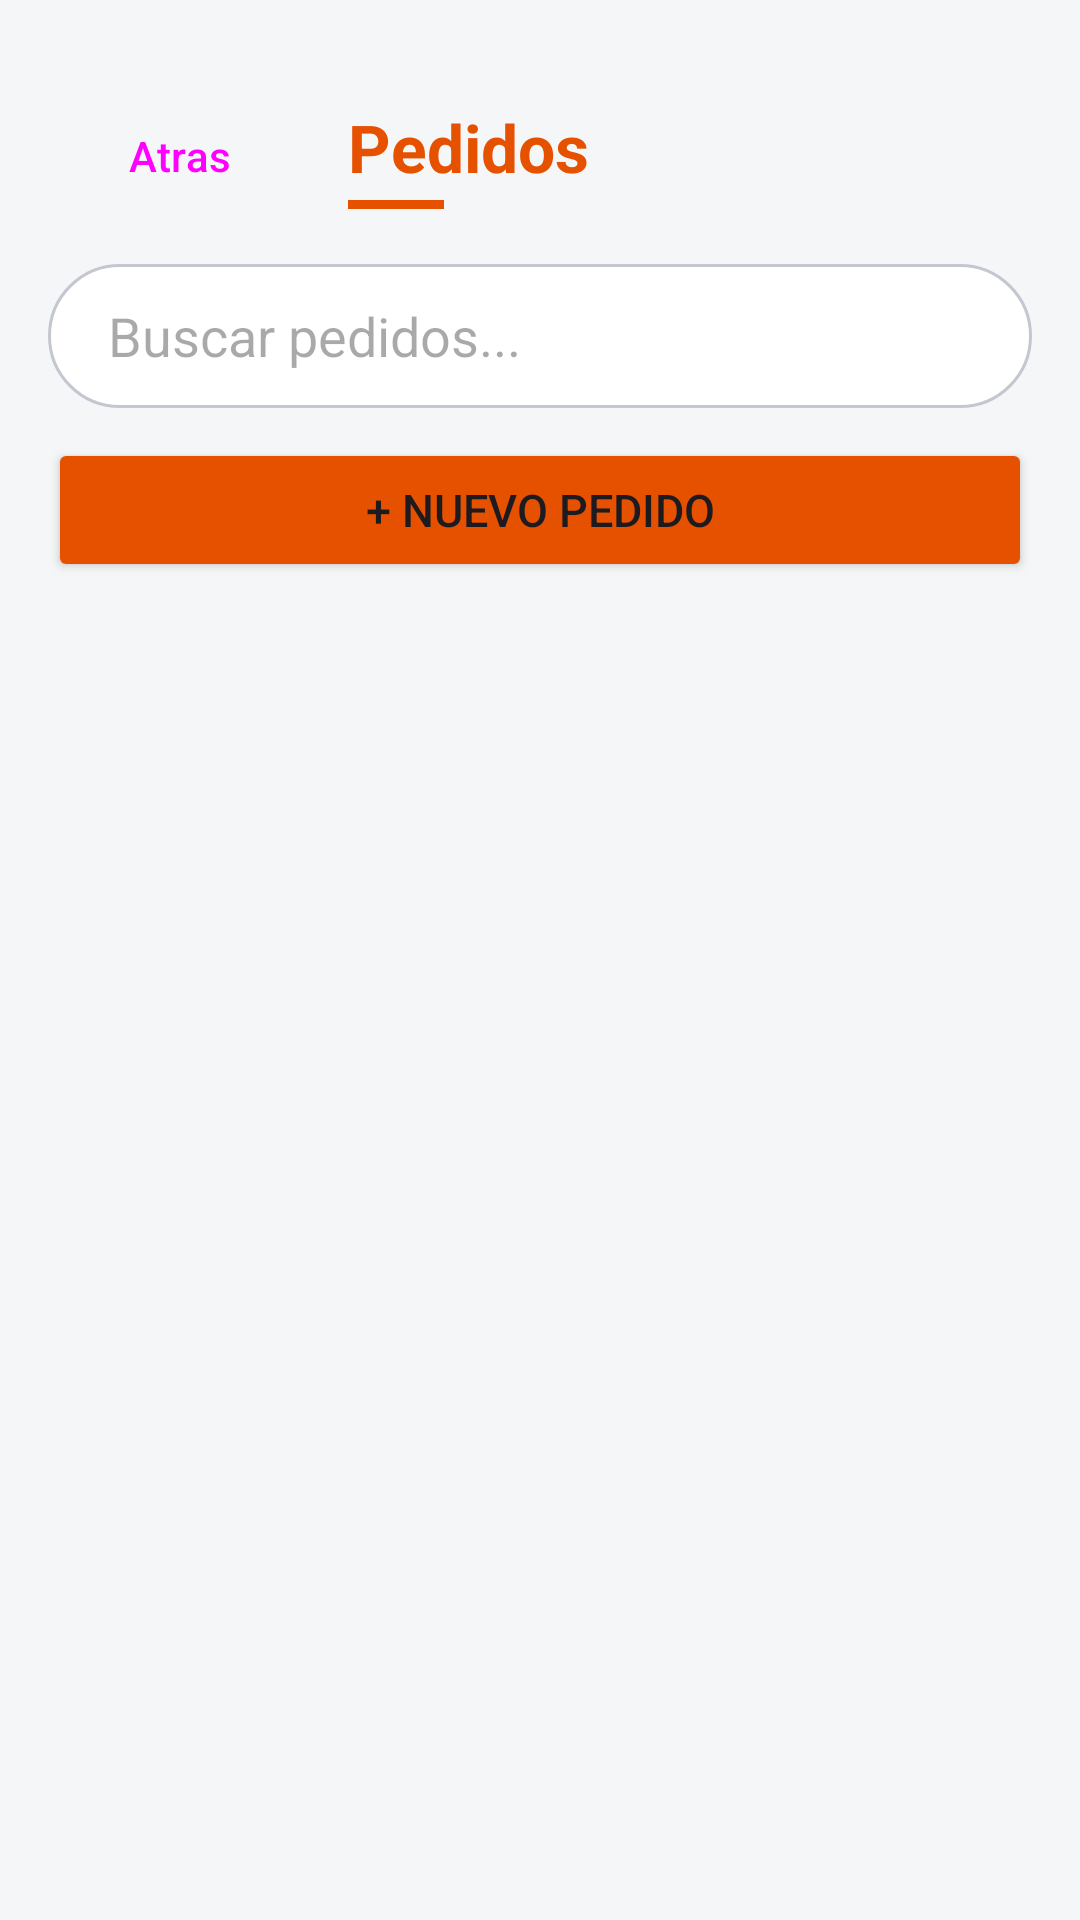

This screen was rendered from an Android layout file. Write that file and the resources it references.
<!-- AndroidManifest.xml: application theme Theme.RodamientosYFierros -->
<!-- res/layout/activity_pedidos.xml -->
<?xml version="1.0" encoding="utf-8"?>
<LinearLayout xmlns:android="http://schemas.android.com/apk/res/android"
    android:layout_width="match_parent"
    android:layout_height="match_parent"
    android:orientation="vertical"
    android:background="@color/background"
    android:paddingTop="32dp">

    
    <LinearLayout
        android:layout_width="match_parent"
        android:layout_height="wrap_content"
        android:orientation="horizontal"
        android:paddingHorizontal="16dp"
        android:paddingBottom="16dp"
        android:gravity="center_vertical">

        <Button
            android:id="@+id/btn_volver"
            style="@style/Widget.Material3.Button.TonalButton"
            android:layout_width="wrap_content"
            android:layout_height="40dp"
            android:text="Atras"
            android:textSize="14sp"
            android:layout_marginEnd="12dp" />

        <LinearLayout
            android:layout_width="0dp"
            android:layout_height="wrap_content"
            android:layout_weight="1"
            android:orientation="vertical">

            <TextView
                android:layout_width="wrap_content"
                android:layout_height="wrap_content"
                android:text="Pedidos"
                android:textSize="22sp"
                android:textStyle="bold"
                android:textColor="@color/color_pedidos" />

            <View
                android:layout_width="32dp"
                android:layout_height="3dp"
                android:background="@color/color_pedidos"
                android:layout_marginTop="3dp" />
        </LinearLayout>
    </LinearLayout>

    
    <LinearLayout
        android:layout_width="match_parent"
        android:layout_height="wrap_content"
        android:orientation="vertical"
        android:paddingHorizontal="16dp"
        android:paddingBottom="12dp">

        <EditText
            android:id="@+id/et_buscar_pedido"
            android:layout_width="match_parent"
            android:layout_height="48dp"
            android:hint="Buscar pedidos..."
            android:paddingStart="20dp"
            android:paddingEnd="20dp"
            android:background="@drawable/bg_search"
            android:inputType="text"
            android:layout_marginBottom="10dp" />

        <Button
            android:id="@+id/btn_agregar_pedido"
            android:layout_width="match_parent"
            android:layout_height="48dp"
            android:text="+ Nuevo Pedido"
            android:textSize="15sp"
            android:backgroundTint="@color/color_pedidos" />
    </LinearLayout>

    
    <androidx.recyclerview.widget.RecyclerView
        android:id="@+id/rv_pedidos"
        android:layout_width="match_parent"
        android:layout_height="match_parent"
        android:paddingHorizontal="12dp"
        android:paddingTop="4dp"
        android:paddingBottom="16dp"
        android:clipToPadding="false" />

</LinearLayout>
<!-- resources referenced by this layout -->
<resources>
  <color name="background">#F4F6F8</color>
  <color name="color_pedidos">#E65100</color>
  <!-- drawable bg_search (drawable) -->
  <?xml version="1.0" encoding="utf-8"?>
  <shape xmlns:android="http://schemas.android.com/apk/res/android"
      android:shape="rectangle">
      <solid android:color="@color/surface" />
      <stroke android:width="1dp" android:color="@color/outline_variant" />
      <corners android:radius="28dp" />
  </shape>
  <style name="Theme.RodamientosYFierros" parent="Base.Theme.RodamientosYFierros" />
  <color name="surface">#FFFFFF</color>
  <color name="outline_variant">#C4C6D0</color>
  <style name="Base.Theme.RodamientosYFierros" parent="Theme.Material3.DayNight.NoActionBar">
          <item name="colorPrimary">@color/primary</item>
          <item name="colorOnPrimary">@color/on_primary</item>
          <item name="colorPrimaryContainer">@color/primary_container</item>
          <item name="colorOnPrimaryContainer">@color/on_primary_container</item>
          <item name="colorSecondary">@color/secondary</item>
          <item name="colorOnSecondary">@color/on_secondary</item>
          <item name="colorSecondaryContainer">@color/secondary_container</item>
          <item name="colorOnSecondaryContainer">@color/on_secondary_container</item>
          <item name="colorTertiary">@color/tertiary</item>
          <item name="colorOnTertiary">@color/on_tertiary</item>
          <item name="colorTertiaryContainer">@color/tertiary_container</item>
          <item name="colorOnTertiaryContainer">@color/on_tertiary_container</item>
          <item name="colorError">@color/error</item>
          <item name="colorOnError">@color/on_error</item>
          <item name="colorErrorContainer">@color/error_container</item>
          <item name="colorOnErrorContainer">@color/on_error_container</item>
          <item name="android:colorBackground">@color/background</item>
          <item name="colorOnBackground">@color/on_background</item>
          <item name="colorSurface">@color/surface</item>
          <item name="colorOnSurface">@color/on_surface</item>
          <item name="colorSurfaceVariant">@color/surface_variant</item>
          <item name="colorOnSurfaceVariant">@color/on_surface_variant</item>
          <item name="colorOutline">@color/outline</item>
          <item name="colorOutlineVariant">@color/outline_variant</item>
      </style>
  <color name="primary">#1565C0</color>
  <color name="on_primary">#FFFFFF</color>
  <color name="primary_container">#D6E4FF</color>
  <color name="on_primary_container">#001A41</color>
  <color name="secondary">#E65100</color>
  <color name="on_secondary">#FFFFFF</color>
  <color name="secondary_container">#FFDBCC</color>
  <color name="on_secondary_container">#3A1000</color>
  <color name="tertiary">#2E7D32</color>
  <color name="on_tertiary">#FFFFFF</color>
  <color name="tertiary_container">#B9F0B8</color>
  <color name="on_tertiary_container">#002106</color>
  <color name="error">#BA1A1A</color>
  <color name="on_error">#FFFFFF</color>
  <color name="error_container">#FFDAD6</color>
  <color name="on_error_container">#410002</color>
  <color name="on_background">#1C1B1F</color>
  <color name="on_surface">#1C1B1F</color>
  <color name="surface_variant">#E1E2EC</color>
  <color name="on_surface_variant">#44464F</color>
  <color name="outline">#74777F</color>
</resources>
